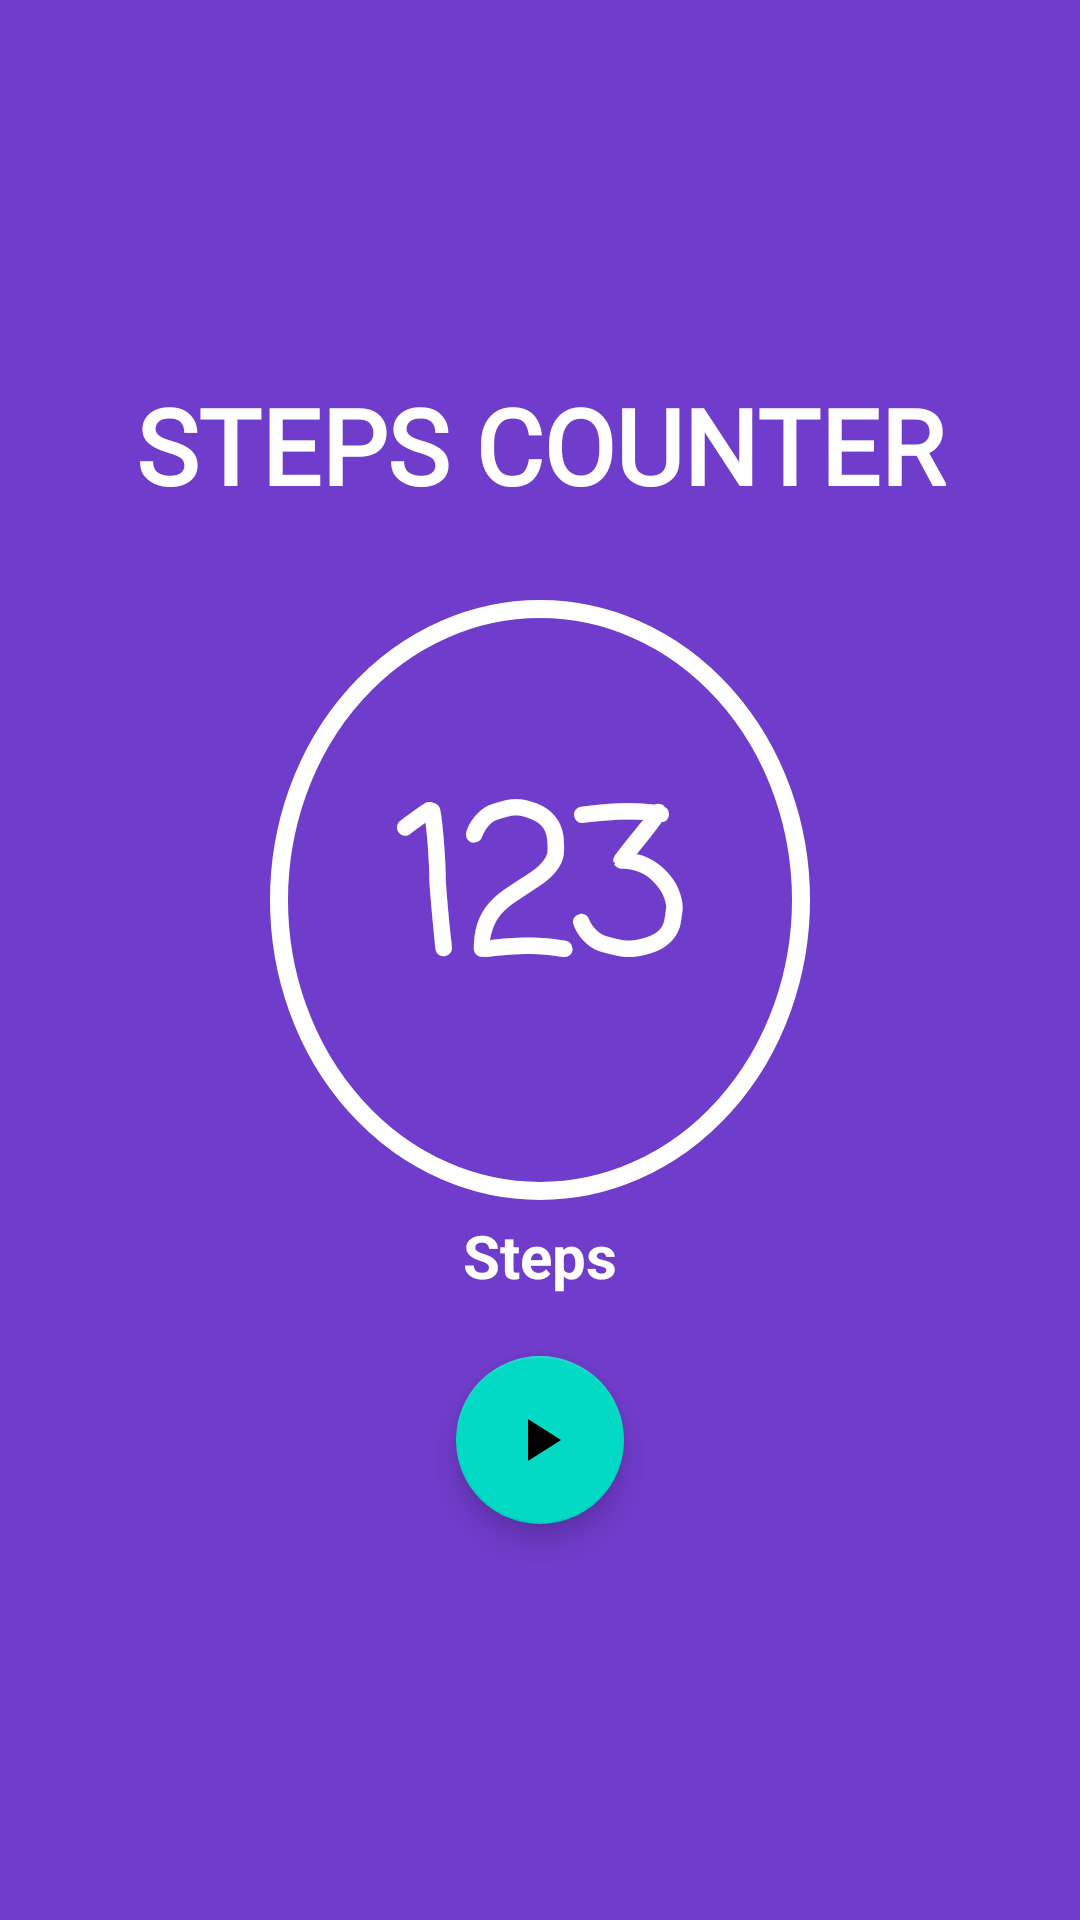

Write the Android layout XML for this screen, with the resource values it uses.
<!-- AndroidManifest.xml: application theme Theme.FITNESSAPP -->
<!-- res/layout/activity_step_counter.xml -->
<?xml version="1.0" encoding="utf-8"?>
<RelativeLayout xmlns:android="http://schemas.android.com/apk/res/android"
    xmlns:app="http://schemas.android.com/apk/res-auto"
    xmlns:tools="http://schemas.android.com/tools"
    android:layout_width="match_parent"
    android:layout_height="match_parent"
    tools:context=".stepCounterActivity"
    android:background="@color/back_color">
    <TextView
        android:layout_width="match_parent"
        android:layout_height="wrap_content"
        android:layout_marginTop="120dp"
        android:fontFamily="@font/abel"
        android:gravity="center_horizontal"
        android:padding="5dp"
        android:text="Steps Counter"
        android:textAlignment="center"
        android:textColor="@color/white"
        android:textSize="35sp"
        android:textStyle="bold"
        android:textAllCaps="true"
        android:id="@+id/Heading"/>

    <TextView
        android:layout_width="wrap_content"
        android:layout_height="wrap_content"
        android:layout_centerHorizontal="true"
        android:id="@+id/Steps"
        android:layout_marginTop="200dp"
        android:text="123"
        android:background="@drawable/steps_back"
        android:textColor="@color/white"
        android:fontFamily="casual"
        android:textSize="65sp"
        android:padding="10dp"
        android:gravity="center"
        android:textStyle="bold"/>
    <TextView
        android:layout_width="match_parent"
        android:layout_height="wrap_content"
        android:layout_below="@id/Steps"
        android:text="Steps"
        android:textAlignment="center"
        android:textColor="@color/white"
        android:gravity="center"
        android:layout_marginTop="5dp"
        android:textSize="20sp"
        android:textStyle="bold"
        android:id="@+id/StepsHeading"/>

    <com.google.android.material.floatingactionbutton.FloatingActionButton
        android:layout_width="wrap_content"
        android:layout_height="wrap_content"
        android:id="@+id/FAB"
        android:layout_below="@id/StepsHeading"
        android:layout_centerHorizontal="true"
        android:layout_marginTop="20dp"
        android:tint="@color/white"
        android:src="@drawable/ic_play"
        />










</RelativeLayout>
<!-- resources referenced by this layout -->
<resources>
  <color name="back_color">#703CCC</color>
  <color name="white">#FFFFFFFF</color>
  <!-- drawable ic_play (drawable) -->
  <vector android:height="24dp" android:tint="#120D13"
      android:viewportHeight="24" android:viewportWidth="24"
      android:width="24dp" xmlns:android="http://schemas.android.com/apk/res/android">
      <path android:fillColor="@android:color/white" android:pathData="M8,5v14l11,-7z"/>
  </vector>
  <!-- drawable steps_back (drawable) -->
  <?xml version="1.0" encoding="utf-8"?>
  <shape
      android:shape="oval"
      xmlns:android="http://schemas.android.com/apk/res/android">
  
      <stroke android:width="6dp"
          android:color="@color/white"/>
      <size android:width="180dp"
          android:height="200dp"/>
  
  </shape>
  <style name="Theme.FITNESSAPP" parent="Theme.MaterialComponents.DayNight.NoActionBar">
          
          <item name="colorPrimary">@color/purple_500</item>
          <item name="colorPrimaryVariant">@color/purple_700</item>
          <item name="colorOnPrimary">@color/white</item>
          
          <item name="colorSecondary">@color/teal_200</item>
          <item name="colorSecondaryVariant">@color/teal_700</item>
          <item name="colorOnSecondary">@color/black</item>
          
          <item name="android:statusBarColor" tools:targetApi="l">?attr/colorPrimaryVariant</item>
          
      </style>
  <color name="purple_500">#FF6200EE</color>
  <color name="purple_700">#FF3700B3</color>
  <color name="teal_200">#FF03DAC5</color>
  <color name="teal_700">#FF018786</color>
  <color name="black">#FF000000</color>
</resources>
